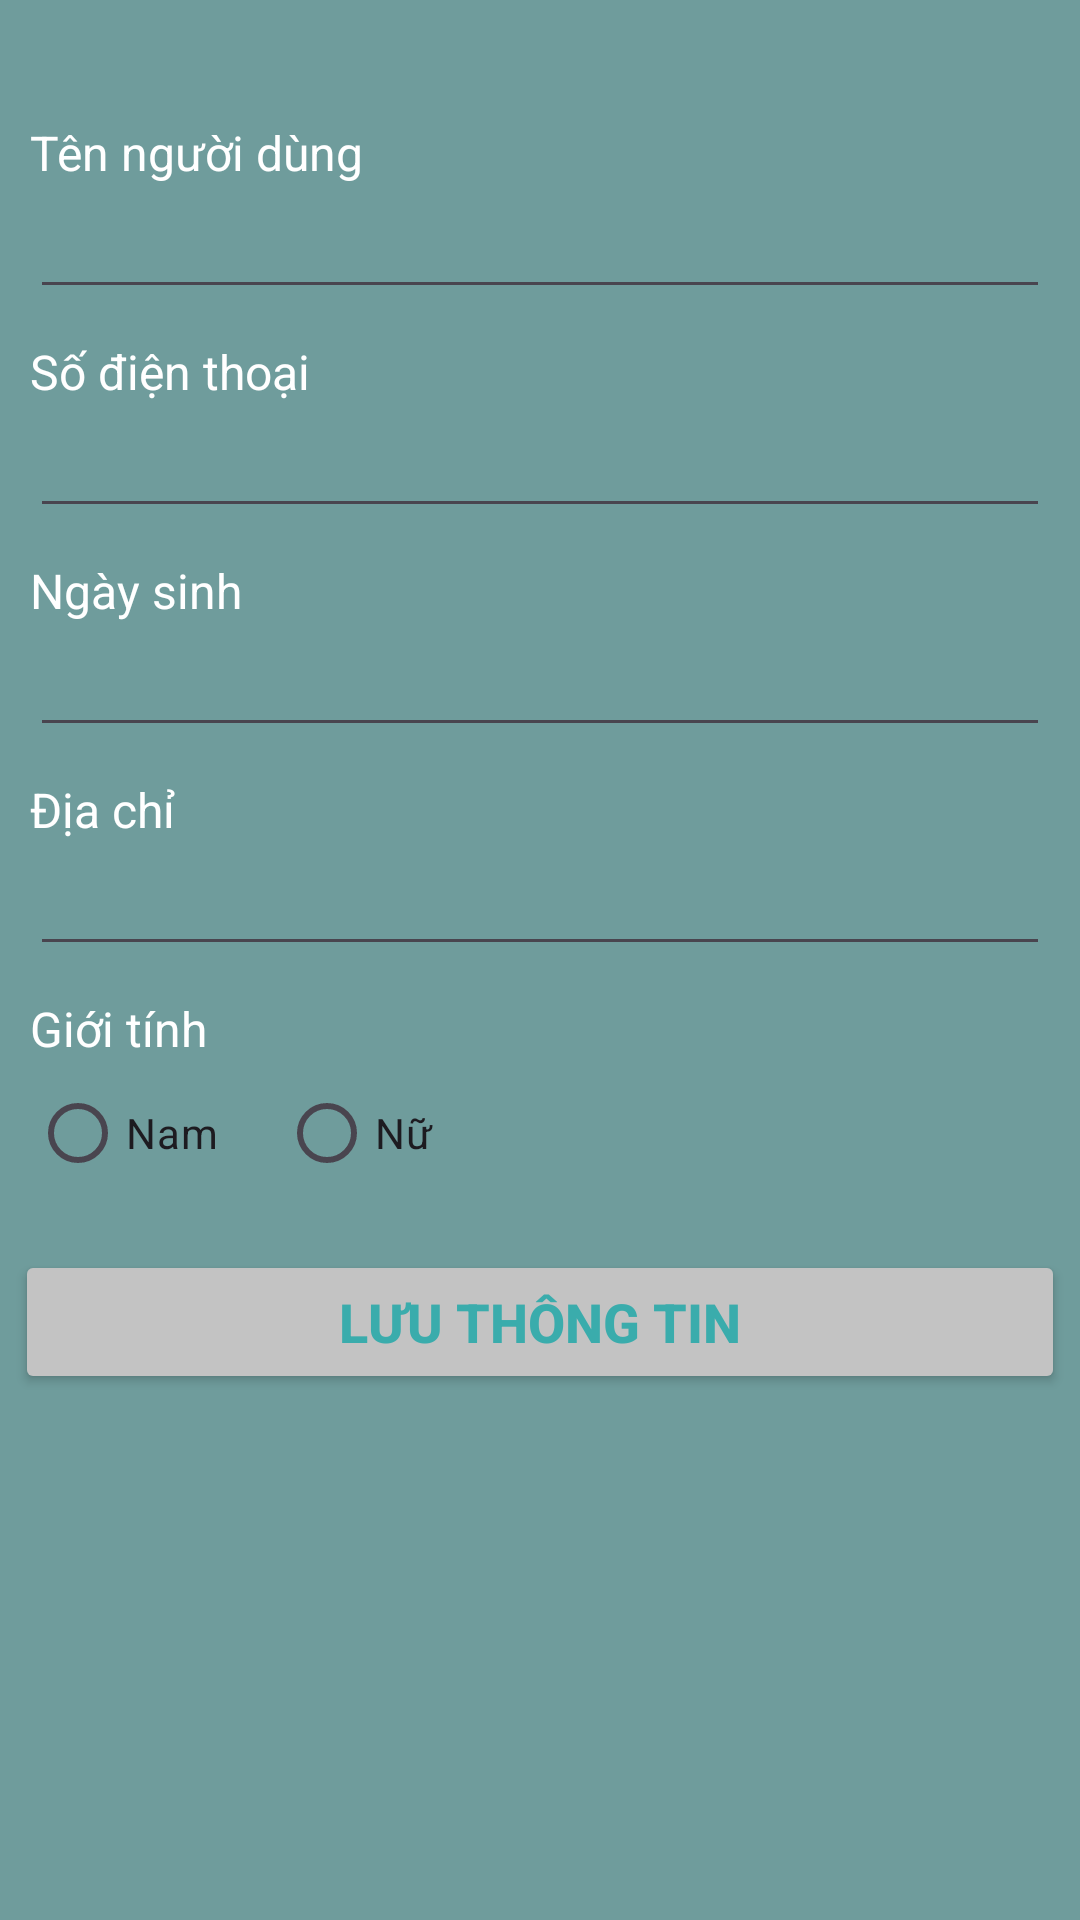

Layout XML and referenced resources for this Android screen:
<!-- AndroidManifest.xml: application theme Theme.GiámSátSứcKhoẻIoT -->
<!-- res/layout/activity_select_info_user.xml -->
<?xml version="1.0" encoding="utf-8"?>
<LinearLayout xmlns:android="http://schemas.android.com/apk/res/android"
    xmlns:app="http://schemas.android.com/apk/res-auto"
    xmlns:tools="http://schemas.android.com/tools"
    android:layout_width="match_parent"
    android:layout_height="match_parent"
    android:orientation="vertical"
    android:background="@color/color_bacgroud_home"
    tools:context=".SelectInfoUser">
    <ImageView
        android:id="@+id/arrow"
        android:layout_width="wrap_content"
        android:layout_height="wrap_content"
        android:src="@drawable/baseline_arrow_back_24"
        android:layout_margin="10dp"
        android:layout_gravity="start"
        app:tint="@color/white">
    </ImageView>
    <LinearLayout
        android:layout_width="match_parent"
        android:layout_height="wrap_content"
        android:layout_margin="10dp"
        android:orientation="vertical">
        <TextView
            android:layout_width="match_parent"
            android:layout_height="wrap_content"
            android:layout_marginTop="10dp"
            android:textColor="@color/white"
            android:textSize="16dp"
            android:text="Tên người dùng">
        </TextView>
        <EditText
            android:id="@+id/username"
            android:layout_width="match_parent"
            android:layout_height="wrap_content"
            android:inputType="text">
        </EditText>
        <TextView
            android:layout_width="match_parent"
            android:layout_height="wrap_content"
            android:layout_marginTop="10dp"
            android:textColor="@color/white"
            android:textSize="16dp"
            android:text="Số điện thoại">
        </TextView>
        <EditText
            android:id="@+id/numberphone"
            android:layout_width="match_parent"
            android:layout_height="wrap_content"
            android:maxLength="10"
            android:inputType="phone"/>
        <TextView
            android:layout_width="match_parent"
            android:layout_height="wrap_content"
            android:layout_marginTop="10dp"
            android:textColor="@color/white"
            android:textSize="16dp"
            android:text="Ngày sinh">
        </TextView>
        <EditText
            android:id="@+id/dateofbirth"
            android:layout_width="match_parent"
            android:layout_height="wrap_content"
            android:focusable="false"
            android:clickable="true"
            android:maxLength="10"
            android:inputType="date">
        </EditText>
        <TextView
            android:layout_width="match_parent"
            android:layout_height="wrap_content"
            android:layout_marginTop="10dp"
            android:textColor="@color/white"
            android:textSize="16dp"
            android:text="Địa chỉ">
        </TextView>
        <EditText
            android:id="@+id/address"
            android:layout_width="match_parent"
            android:layout_height="wrap_content"
            android:inputType="text">
        </EditText>
        <TextView
            android:layout_width="match_parent"
            android:layout_height="wrap_content"
            android:textColor="@color/white"
            android:textSize="16dp"
            android:layout_marginTop="10dp"
            android:text="Giới tính">
        </TextView>
        <RadioGroup
            android:id="@+id/gioitinh"
            android:layout_width="wrap_content"
            android:layout_height="wrap_content"
            android:orientation="horizontal">

            <RadioButton
                android:id="@+id/male"
                android:layout_width="wrap_content"
                android:layout_height="wrap_content"
                android:text="Nam"
                />

            <RadioButton
                android:id="@+id/fermale"
                android:layout_width="wrap_content"
                android:layout_height="wrap_content"
                android:layout_marginStart="20dp"
                android:layout_marginEnd="5dp"
                android:text="Nữ">
            </RadioButton>

        </RadioGroup>
    </LinearLayout>
    <Button
        android:id="@+id/btnsave"
        android:layout_width="match_parent"
        android:layout_height="wrap_content"
        android:backgroundTint="@color/light_gray"
        android:text="Lưu thông tin"
        android:textColor="@color/my_primary"
        android:textSize="18sp"
        android:layout_margin="5dp"
        android:textStyle="bold">
    </Button>
</LinearLayout>
<!-- resources referenced by this layout -->
<resources>
  <color name="color_bacgroud_home">#6F9C9C</color>
  <color name="light_gray">#c3c3c3</color>
  <color name="my_primary">#3AACAC</color>
  <color name="white">#FFFFFFFF</color>
  <style name="Theme.GiámSátSứcKhoẻIoT" parent="Base.Theme.GiámSátSứcKhoẻIoT" />
  <style name="Base.Theme.GiámSátSứcKhoẻIoT" parent="Theme.Material3.DayNight.NoActionBar">
          
          
          <item name="colorPrimary">@color/my_primary</item>
          <item name="colorPrimaryVariant">@color/my_primary</item>
          <item name="colorOnPrimary">@color/black</item>
  
          <item name="colorSecondary">@color/mu_seconddary</item>
          <item name="colorSecondaryVariant">@color/mu_seconddary</item>
          <item name="colorOnSecondary">@color/black</item>
  
          <item name="android:windowBackground">@color/off_white</item>
          <item name="android:statusBarColor">?attr/colorPrimaryVariant</item>
      </style>
  <color name="black">#FF000000</color>
  <color name="mu_seconddary">#ffe74c</color>
  <color name="off_white">#fdfdfd</color>
</resources>
